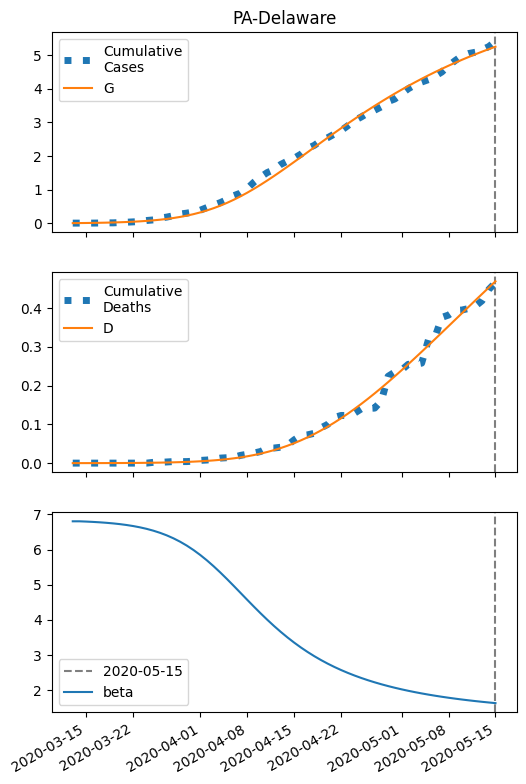

Data behind this chart, as committed beside it:
series, 2020-03-13, 2020-03-14, 2020-03-15, 2020-03-16, 2020-03-17, 2020-03-18, 2020-03-19, 2020-03-20, 2020-03-21, 2020-03-22, 2020-03-23, 2020-03-24, 2020-03-25, 2020-03-26, 2020-03-27, 2020-03-28, 2020-03-29, 2020-03-30, 2020-03-31, 2020-04-01, 2020-04-02, 2020-04-03, 2020-04-04
S, 25500, 25498, 25496, 25493, 25490, 25486, 25481, 25475, 25467, 25458, 25447, 25434, 25418, 25398, 25375, 25348, 25316, 25278, 25233, 25182, 25123, 25056, 24981
I, 6.0, 7.357, 9.017, 11.05, 13.53, 16.56, 20.26, 24.76, 30.24, 36.88, 44.91, 54.61, 66.26, 80.2, 96.8, 116.4, 139.5, 166.5, 197.6, 233.2, 273.5, 318.6, 368.3
IH, 0.24, 0.4522, 0.694, 0.9742, 1.303, 1.693, 2.159, 2.719, 3.395, 4.21, 5.197, 6.391, 7.834, 9.576, 11.67, 14.19, 17.2, 20.79, 25.04, 30.04, 35.88, 42.66, 50.45
IN, 0.24, 0.4538, 0.6986, 0.983, 1.318, 1.715, 2.19, 2.762, 3.451, 4.284, 5.292, 6.511, 7.985, 9.764, 11.91, 14.48, 17.56, 21.22, 25.56, 30.68, 36.66, 43.6, 51.58
D, 0.01, 0.01839, 0.03418, 0.05843, 0.09247, 0.138, 0.1972, 0.2726, 0.3676, 0.4862, 0.6333, 0.8149, 1.038, 1.312, 1.647, 2.054, 2.55, 3.151, 3.878, 4.752, 5.802, 7.056, 8.546
R, 0.0, 0.04563, 0.1318, 0.2642, 0.4504, 0.6998, 1.024, 1.438, 1.96, 2.612, 3.42, 4.419, 5.647, 7.153, 8.994, 11.24, 13.97, 17.28, 21.28, 26.1, 31.88, 38.79, 47
G, 6.0, 7.837, 10.09, 12.84, 16.2, 20.32, 25.34, 31.47, 38.92, 47.98, 58.97, 72.25, 88.27, 107.5, 130.5, 157.9, 190.3, 228.4, 272.8, 324.3, 383.2, 450.2, 525.4
H, 12753, 12753, 12753, 12753, 12753, 12753, 12753, 12753, 12753, 12753, 12753, 12753, 12753, 12753, 12753, 12753, 12753, 12753, 12753, 12753, 12753, 12753, 12753
beta, 6.803, 6.803, 6.795, 6.786, 6.774, 6.76, 6.744, 6.723, 6.698, 6.668, 6.632, 6.588, 6.537, 6.476, 6.403, 6.319, 6.222, 6.111, 5.985, 5.845, 5.69, 5.523, 5.344
